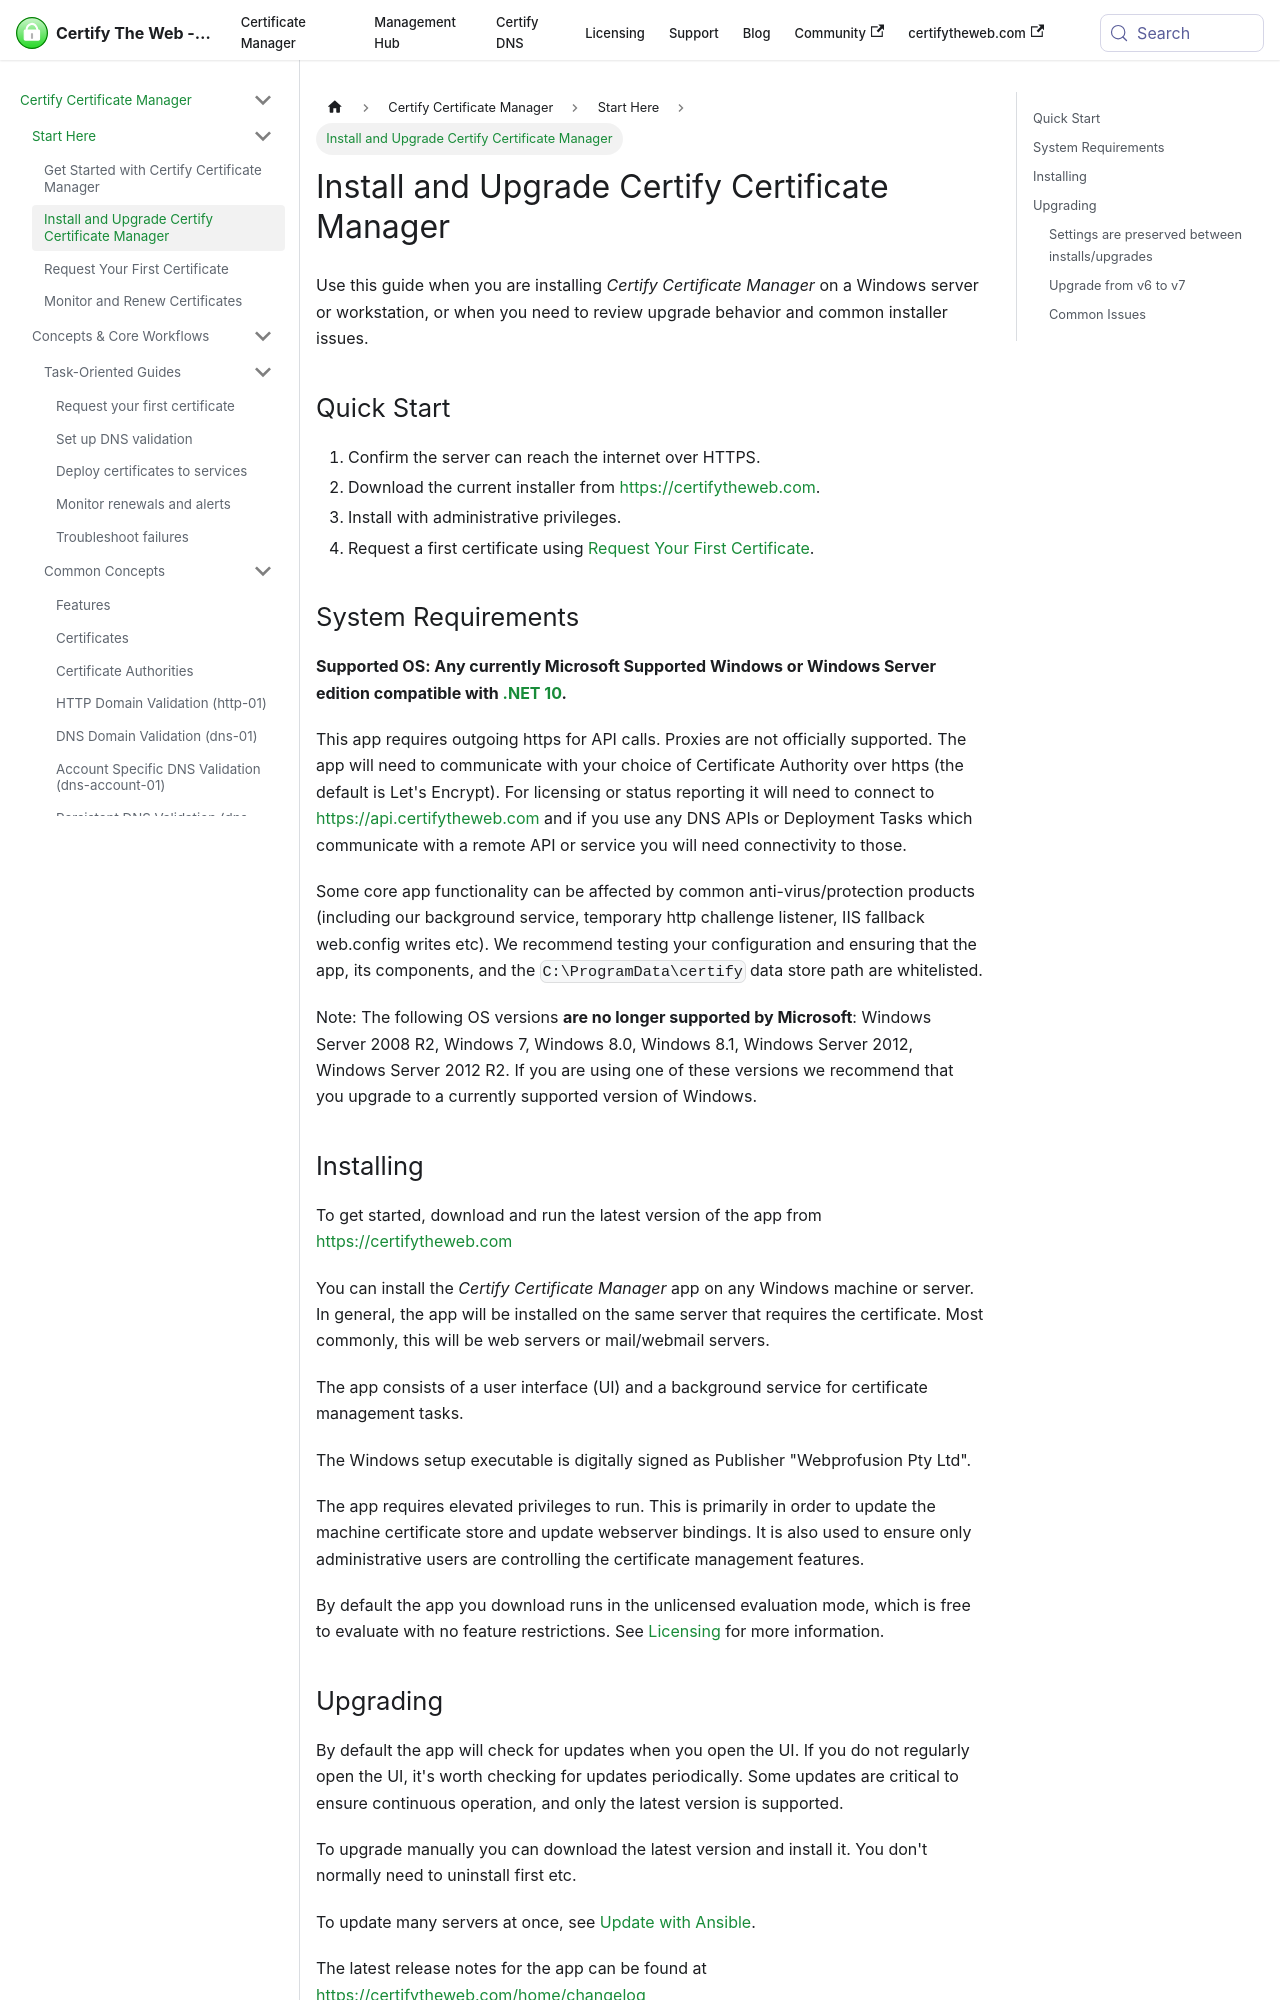

repository: webprofusion/certify-docs · page: docs/guides/installation/index.html · generator: docusaurus

---
id: installation
title: Install and Upgrade Certify Certificate Manager
description: System requirements, installation steps, upgrade guidance, and common setup issues for Certify Certificate Manager on Windows.
---

Use this guide when you are installing *Certify Certificate Manager* on a Windows server or workstation, or when you need to review upgrade behavior and common installer issues.

## Quick Start

1. Confirm the server can reach the internet over HTTPS.
2. Download the current installer from https://certifytheweb.com.
3. Install with administrative privileges.
4. Request a first certificate using [Request Your First Certificate](../certificate-process.md).

## System Requirements

**Supported OS: Any currently Microsoft Supported Windows or Windows Server edition compatible with [.NET 10](https://github.com/dotnet/core/blob/main/os-lifecycle-policy.md).**

This app requires outgoing https for API calls. Proxies are not officially supported. The app will need to communicate with your choice of Certificate Authority over https (the default is Let's Encrypt). For licensing or status reporting it will need to connect to https://api.certifytheweb.com and if you use any DNS APIs or Deployment Tasks which communicate with a remote API or service you will need connectivity to those.

Some core app functionality can be affected by common anti-virus/protection products (including our background service, temporary http challenge listener, IIS fallback web.config writes etc). We recommend testing your configuration and ensuring that the app, its components, and the `C:\ProgramData\certify` data store path are whitelisted.

Note: The following OS versions **are no longer supported by Microsoft**: Windows Server 2008 R2, Windows 7, Windows 8.0, Windows 8.1, Windows Server 2012, Windows Server 2012 R2. If you are using one of these versions we recommend that you upgrade to a currently supported version of Windows.

## Installing

To get started, download and run the latest version of the app from https://certifytheweb.com 

You can install the *Certify Certificate Manager* app on any Windows machine or server. In general, the app will be installed on the same server that requires the certificate. Most commonly, this will be web servers or mail/webmail servers.

The app consists of a user interface (UI) and a background service for certificate management tasks.

The Windows setup executable is digitally signed as Publisher "Webprofusion Pty Ltd".

The app requires elevated privileges to run. This is primarily in order to update the machine certificate store and update webserver bindings. It is also used to ensure only administrative users are controlling the certificate management features.

By default the app you download runs in the unlicensed evaluation mode, which is free to evaluate with no feature restrictions. See [Licensing](licensing.md) for more information.
